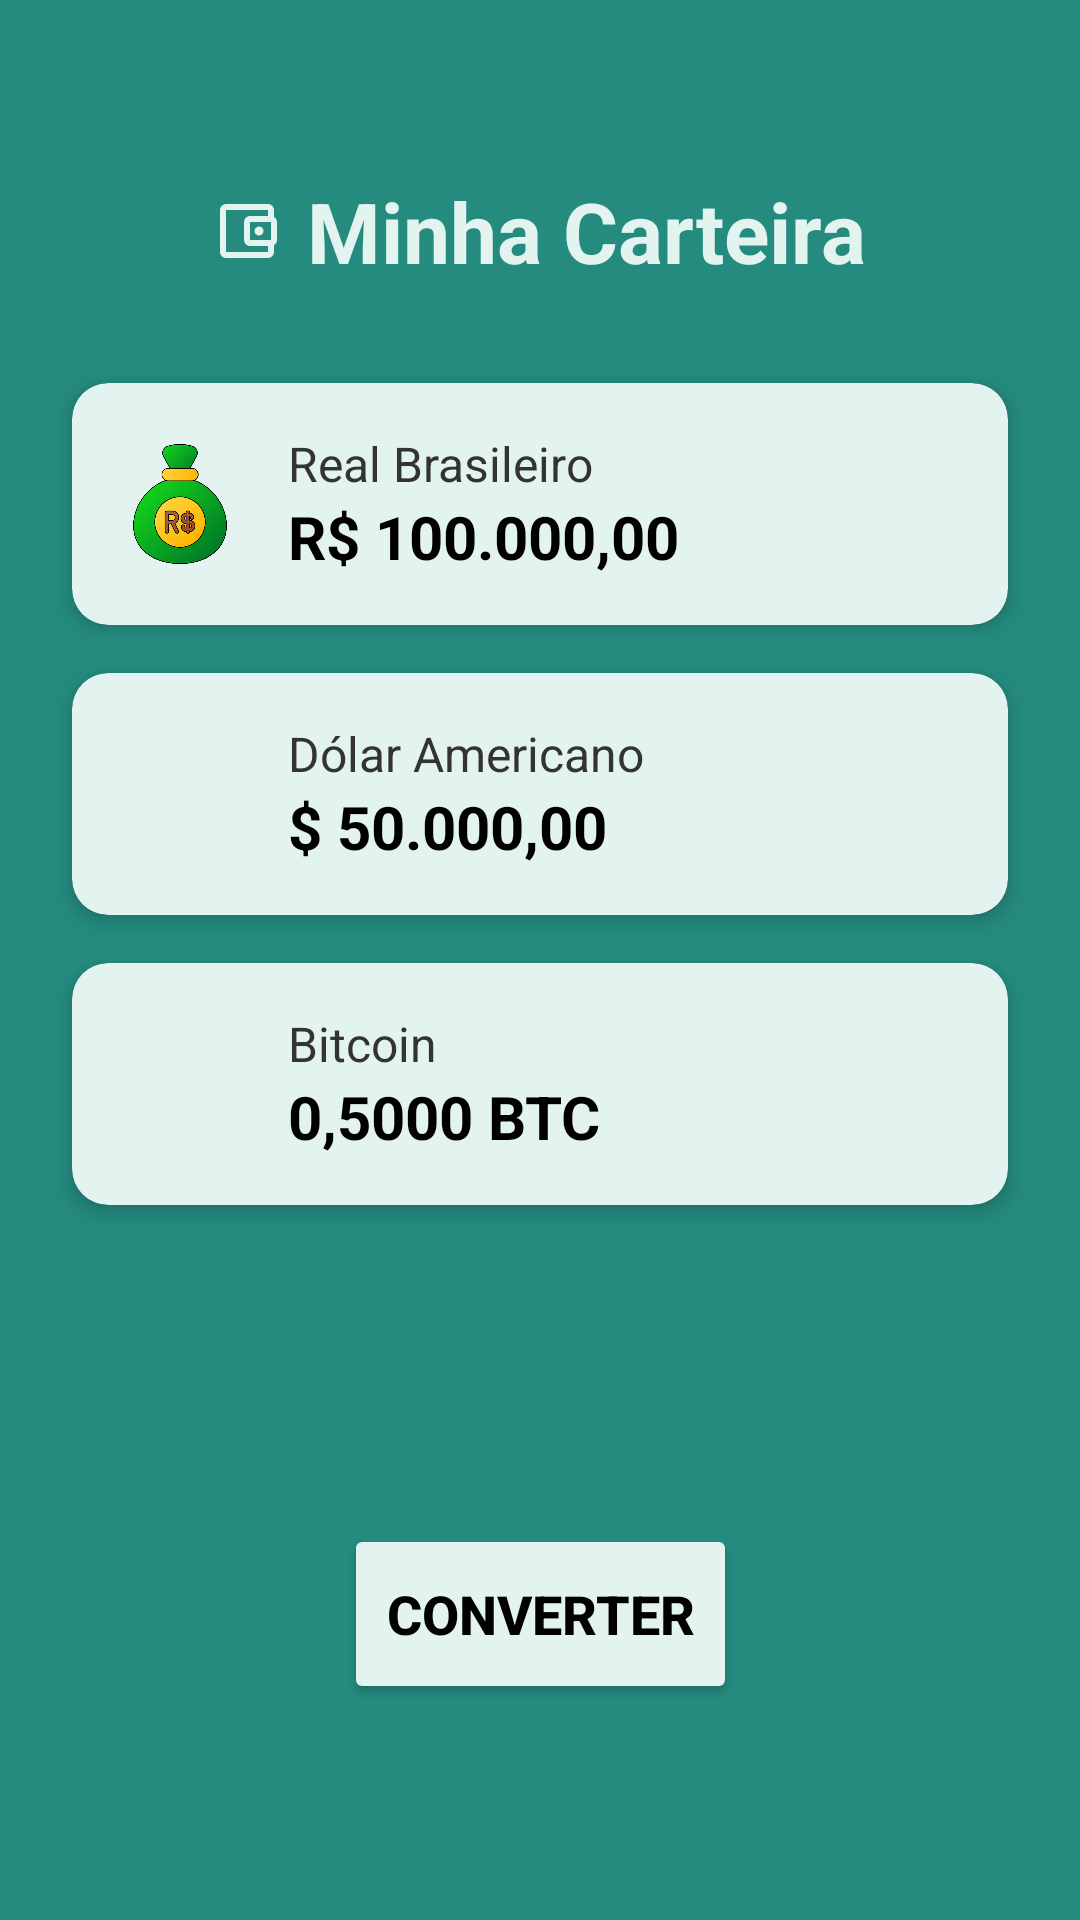

Write the Android layout XML for this screen, with the resource values it uses.
<!-- AndroidManifest.xml: application theme Theme.CarteiraVirtual -->
<!-- res/layout/activity_main.xml -->
<?xml version="1.0" encoding="utf-8"?>
<androidx.constraintlayout.widget.ConstraintLayout
xmlns:android="http://schemas.android.com/apk/res/android"
xmlns:app="http://schemas.android.com/apk/res-auto"
xmlns:tools="http://schemas.android.com/tools"
android:layout_width="match_parent"
android:layout_height="match_parent"
android:background="#258B7F"
tools:context=".controller.MainActivity">

    <TextView
        android:id="@+id/tvTitulo"
        android:layout_width="wrap_content"
        android:layout_height="wrap_content"
        android:layout_marginTop="36dp"
        android:drawableStart="@drawable/ic_wallet"
        android:drawablePadding="8dp"
        android:text="Minha Carteira"
        android:textColor="#E2F3F0"
        android:textSize="28sp"
        android:textStyle="bold"
        app:layout_constraintBottom_toTopOf="@+id/btnConverter"
        app:layout_constraintEnd_toEndOf="parent"
        app:layout_constraintHorizontal_bias="0.497"
        app:layout_constraintStart_toStartOf="parent"
        app:layout_constraintTop_toTopOf="parent"
        app:layout_constraintVertical_bias="0.051" />

    <androidx.cardview.widget.CardView
    android:id="@+id/cardReal"
    android:layout_width="0dp"
    android:layout_height="wrap_content"
    android:layout_marginStart="24dp"
    android:layout_marginTop="32dp"
    android:layout_marginEnd="24dp"
    app:cardCornerRadius="12dp"
    app:cardElevation="4dp"
    app:cardBackgroundColor="#E2F3F0"
    app:layout_constraintEnd_toEndOf="parent"
    app:layout_constraintStart_toStartOf="parent"
    app:layout_constraintTop_toBottomOf="@id/tvTitulo">

    <androidx.constraintlayout.widget.ConstraintLayout
        android:layout_width="match_parent"
        android:layout_height="wrap_content"
        android:padding="16dp">


        <ImageView
            android:id="@+id/iconReal"
            android:layout_width="40dp"
            android:layout_height="40dp"
            android:src="@drawable/ic_money_brl"
            app:layout_constraintStart_toStartOf="parent"
            app:layout_constraintTop_toTopOf="parent"
            app:layout_constraintBottom_toBottomOf="parent"
            android:contentDescription="Ícone Real"/>

        <TextView
            android:id="@+id/tvLabelReal"
            android:layout_width="wrap_content"
            android:layout_height="wrap_content"
            android:text="Real Brasileiro"
            android:textColor="#333333"
            android:textSize="16sp"
            android:layout_marginStart="16dp"
            app:layout_constraintStart_toEndOf="@id/iconReal"
            app:layout_constraintTop_toTopOf="parent" />

        <TextView
            android:id="@+id/tvSaldoReal"
            android:layout_width="wrap_content"
            android:layout_height="wrap_content"
            android:text="R$ 100.000,00"
            android:textColor="#000000"
            android:textSize="20sp"
            android:textStyle="bold"
            android:layout_marginStart="16dp"
            app:layout_constraintStart_toEndOf="@id/iconReal"
            app:layout_constraintTop_toBottomOf="@id/tvLabelReal" />

    </androidx.constraintlayout.widget.ConstraintLayout>
</androidx.cardview.widget.CardView>

<androidx.cardview.widget.CardView
    android:id="@+id/cardDolar"
    android:layout_width="0dp"
    android:layout_height="wrap_content"
    android:layout_marginStart="24dp"
    android:layout_marginTop="16dp"
    android:layout_marginEnd="24dp"
    app:cardCornerRadius="12dp"
    app:cardElevation="4dp"
    app:cardBackgroundColor="#E2F3F0"
    app:layout_constraintEnd_toEndOf="parent"
    app:layout_constraintStart_toStartOf="parent"
    app:layout_constraintTop_toBottomOf="@id/cardReal">

    <androidx.constraintlayout.widget.ConstraintLayout
        android:layout_width="match_parent"
        android:layout_height="wrap_content"
        android:padding="16dp">

        <ImageView
            android:id="@+id/iconDolar"
            android:layout_width="40dp"
            android:layout_height="40dp"
            android:src="@drawable/ic_money_usd"
            app:layout_constraintStart_toStartOf="parent"
            app:layout_constraintTop_toTopOf="parent"
            app:layout_constraintBottom_toBottomOf="parent"
            android:contentDescription="Ícone Dólar"/>

        <TextView
            android:id="@+id/tvLabelDolar"
            android:layout_width="wrap_content"
            android:layout_height="wrap_content"
            android:text="Dólar Americano"
            android:textColor="#333333"
            android:textSize="16sp"
            android:layout_marginStart="16dp"
            app:layout_constraintStart_toEndOf="@id/iconDolar"
            app:layout_constraintTop_toTopOf="parent" />

        <TextView
            android:id="@+id/tvSaldoDolar"
            android:layout_width="wrap_content"
            android:layout_height="wrap_content"
            android:text="$ 50.000,00"
            android:textColor="#000000"
            android:textSize="20sp"
            android:textStyle="bold"
            android:layout_marginStart="16dp"
            app:layout_constraintStart_toEndOf="@id/iconDolar"
            app:layout_constraintTop_toBottomOf="@id/tvLabelDolar" />

    </androidx.constraintlayout.widget.ConstraintLayout>
</androidx.cardview.widget.CardView>

<androidx.cardview.widget.CardView
    android:id="@+id/cardBitcoin"
    android:layout_width="0dp"
    android:layout_height="wrap_content"
    android:layout_marginStart="24dp"
    android:layout_marginTop="16dp"
    android:layout_marginEnd="24dp"
    app:cardCornerRadius="12dp"
    app:cardElevation="4dp"
    app:cardBackgroundColor="#E2F3F0"
    app:layout_constraintEnd_toEndOf="parent"
    app:layout_constraintStart_toStartOf="parent"
    app:layout_constraintTop_toBottomOf="@id/cardDolar">

    <androidx.constraintlayout.widget.ConstraintLayout
        android:layout_width="match_parent"
        android:layout_height="wrap_content"
        android:padding="16dp">

        <ImageView
            android:id="@+id/iconBitcoin"
            android:layout_width="40dp"
            android:layout_height="40dp"
            android:src="@drawable/ic_money_btc"
            app:layout_constraintStart_toStartOf="parent"
            app:layout_constraintTop_toTopOf="parent"
            app:layout_constraintBottom_toBottomOf="parent"
            android:contentDescription="Ícone Bitcoin"/>

        <TextView
            android:id="@+id/tvLabelBitcoin"
            android:layout_width="wrap_content"
            android:layout_height="wrap_content"
            android:text="Bitcoin"
            android:textColor="#333333"
            android:textSize="16sp"
            android:layout_marginStart="16dp"
            app:layout_constraintStart_toEndOf="@id/iconBitcoin"
            app:layout_constraintTop_toTopOf="parent" />

        <TextView
            android:id="@+id/tvSaldoBitcoin"
            android:layout_width="wrap_content"
            android:layout_height="wrap_content"
            android:text="0,5000 BTC"
            android:textColor="#000000"
            android:textSize="20sp"
            android:textStyle="bold"
            android:layout_marginStart="16dp"
            app:layout_constraintStart_toEndOf="@id/iconBitcoin"
            app:layout_constraintTop_toBottomOf="@id/tvLabelBitcoin" />

    </androidx.constraintlayout.widget.ConstraintLayout>
</androidx.cardview.widget.CardView>

    <Button
        android:id="@+id/btnConverter"
        android:layout_width="131dp"
        android:layout_height="60dp"
        android:layout_marginStart="24dp"
        android:layout_marginEnd="24dp"
        android:layout_marginBottom="72dp"
        android:backgroundTint="#E2F3F0"
        android:text="Converter"
        android:textColor="#000000"
        android:textColorLink="@color/black"
        android:textSize="18sp"
        android:textStyle="bold"
        app:layout_constraintBottom_toBottomOf="parent"
        app:layout_constraintEnd_toEndOf="parent"
        app:layout_constraintStart_toStartOf="parent" />

</androidx.constraintlayout.widget.ConstraintLayout>


<!-- resources referenced by this layout -->
<resources>
  <!-- drawable ic_money_brl: png bitmap (drawable, 44087 bytes) -->
  <!-- drawable ic_wallet (drawable) -->
  <vector xmlns:android="http://schemas.android.com/apk/res/android" android:height="24dp" android:tint="#E2F3F0" android:viewportHeight="960" android:viewportWidth="960" android:width="24dp">
        
      <path android:fillColor="@android:color/white" android:pathData="M200,760L200,760L200,760Q200,760 200,760Q200,760 200,760L200,760Q200,760 200,760Q200,760 200,760L200,200Q200,200 200,200Q200,200 200,200L200,200Q200,200 200,200Q200,200 200,200L200,200L200,200Q200,200 200,244.5Q200,289 200,360L200,600Q200,671 200,715.5Q200,760 200,760ZM200,840Q167,840 143.5,816.5Q120,793 120,760L120,200Q120,167 143.5,143.5Q167,120 200,120L760,120Q793,120 816.5,143.5Q840,167 840,200L840,300L760,300L760,200Q760,200 760,200Q760,200 760,200L200,200Q200,200 200,200Q200,200 200,200L200,760Q200,760 200,760Q200,760 200,760L760,760Q760,760 760,760Q760,760 760,760L760,660L840,660L840,760Q840,793 816.5,816.5Q793,840 760,840L200,840ZM520,680Q487,680 463.5,656.5Q440,633 440,600L440,360Q440,327 463.5,303.5Q487,280 520,280L800,280Q833,280 856.5,303.5Q880,327 880,360L880,600Q880,633 856.5,656.5Q833,680 800,680L520,680ZM800,600Q800,600 800,600Q800,600 800,600L800,360Q800,360 800,360Q800,360 800,360L520,360Q520,360 520,360Q520,360 520,360L520,600Q520,600 520,600Q520,600 520,600L800,600ZM640,540Q665,540 682.5,522.5Q700,505 700,480Q700,455 682.5,437.5Q665,420 640,420Q615,420 597.5,437.5Q580,455 580,480Q580,505 597.5,522.5Q615,540 640,540Z"/>
      
  </vector>
  <style name="Theme.CarteiraVirtual" parent="Base.Theme.CarteiraVirtual" />
  <style name="Base.Theme.CarteiraVirtual" parent="Theme.Material3.DayNight.NoActionBar">
          
          
      </style>
  <!-- not gathered from this repository: default colours our renderer supplied (Android Studio template values) -->
  <color name="black">#FF000000</color>
</resources>
